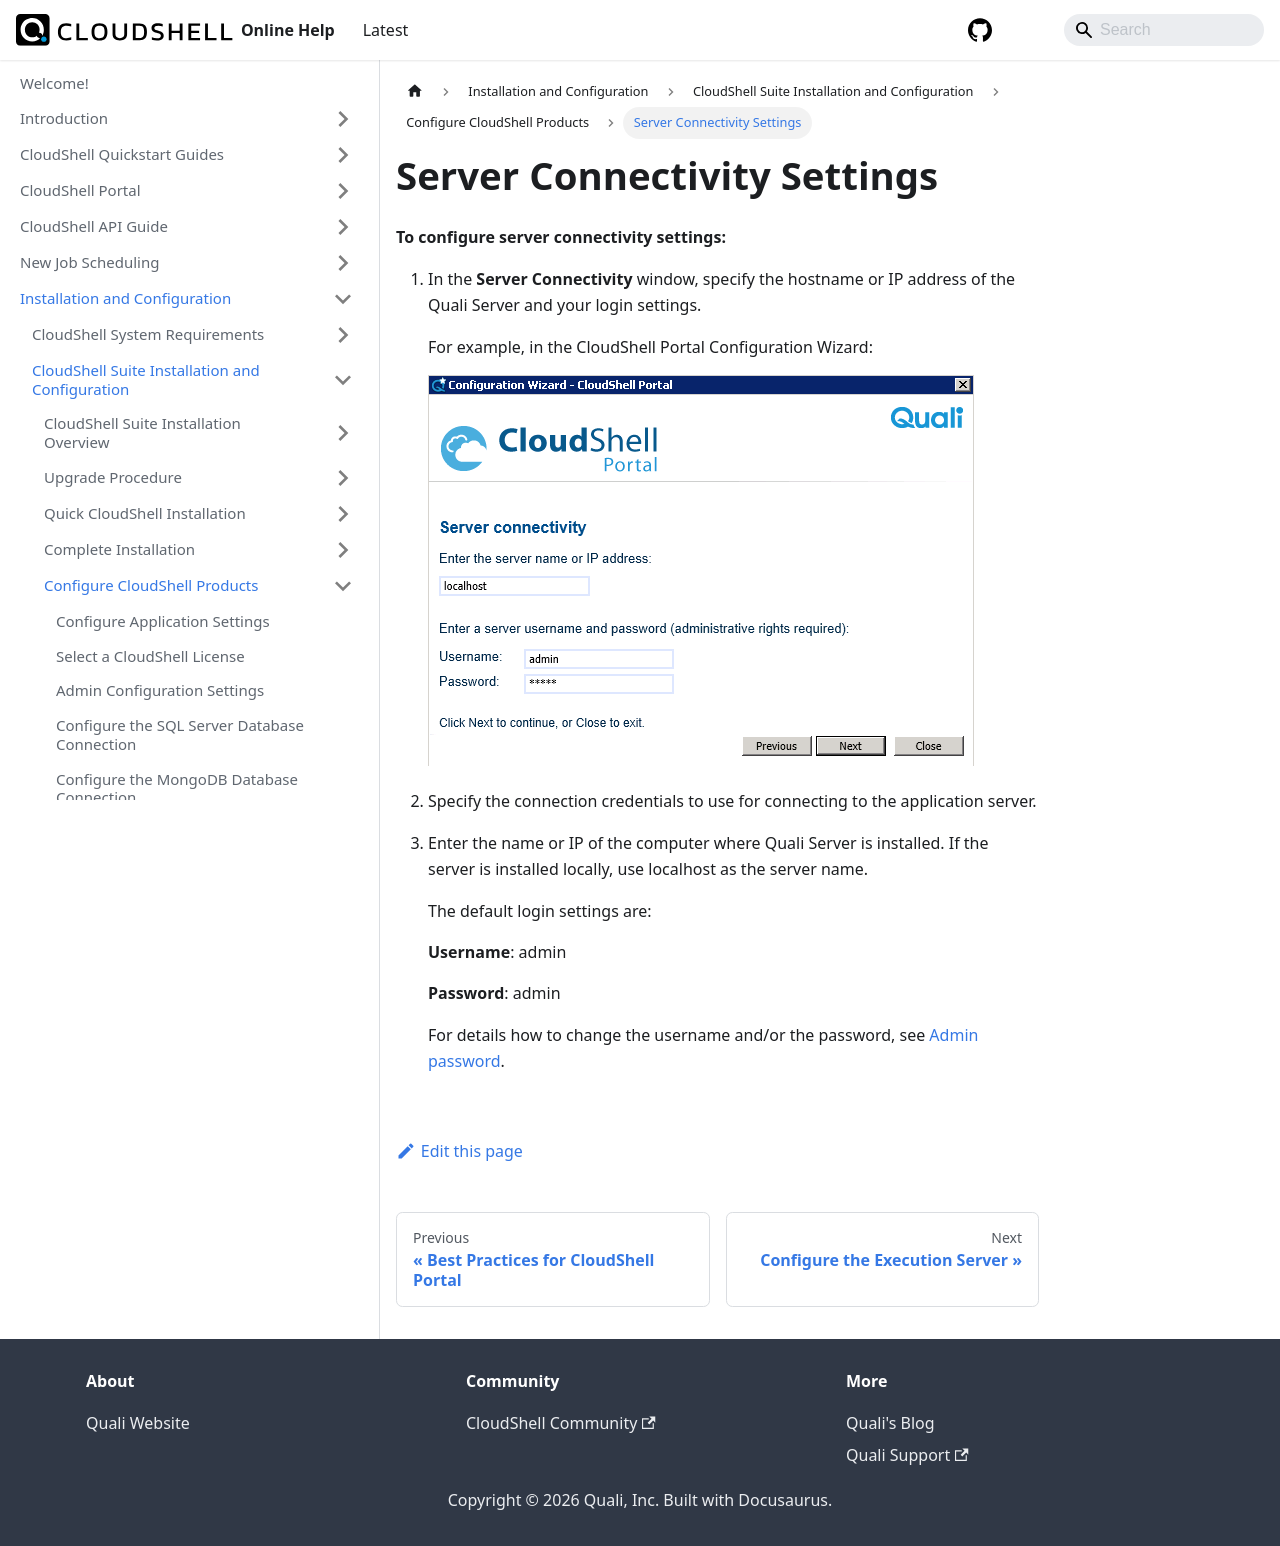

repository: QualiSystems/cloudshell-help · page: install-configure/cloudshell-suite/configure-products/server-connectivity-settings.html · generator: docusaurus

---
sidebar_position: 8
---

# Server Connectivity Settings

**To configure server connectivity settings:**

1. In the **Server Connectivity** window, specify the hostname or IP address of the Quali Server and your login settings.
    
    For example, in the CloudShell Portal Configuration Wizard:
    
    ![](/Images/IG2/Configuring-the-database-connection_13.png)
    
2. Specify the connection credentials to use for connecting to the application server.
3. Enter the name or IP of the computer where Quali Server is installed. If the server is installed locally, use localhost as the server name.
    
    The default login settings are:
    
    **Username**: admin
    
    **Password**: admin
    
    For details how to change the username and/or the password, see [Admin password](./admin-config-settings.md#admin-password).
